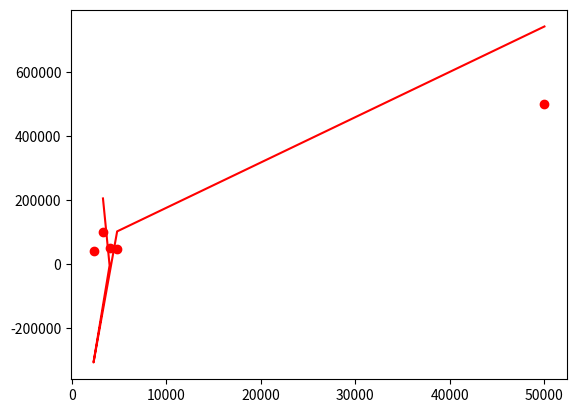

Reproduce this figure in Python.
import pandas as pd
import matplotlib.pyplot as plt

dic={
    "areas":[3300,4000,2300,4800,50000],
    "age":[5,13,43,22,3],
    "badroom":[2,4,5,2,1],
    "prices":[100000,50000,40000,45000,500000]
}
df=pd.DataFrame(dic)

X=list(zip(df["areas"],df["age"],df["badroom"]))
Y=df["prices"]

m=len(X)
n=len(X[0])

X_mean = [sum([X[i][j] for i in range(m)]) / m for j in range(n)]
Y_mean=sum(Y)/m

y_dev=[Y[i]-Y_mean for i in range(m)]
x_dev=[[X[i][j]-X_mean[j] for j in range(n) ]for i in range(m)]


# print(x_dev,y_dev)
X_dev_T = [[x_dev[i][j] for i in range(m)] for j in range(n)]
X_dev_T_X_dev = [[sum([X_dev_T[i][k] * x_dev[k][j] for k in range(m)]) for j in range(n)] for i in range(n)]
X_dev_T_Y_dev = [sum([X_dev_T[i][j] * y_dev[j] for j in range(m)]) for i in range(n)]

coefficients = [0] * n
for i in range(n):
    coefficients[i] = X_dev_T_Y_dev[i] / X_dev_T_X_dev[i][i]

intercept = Y_mean - sum([coefficients[j] * X_mean[j] for j in range(n)])

Y_pred = [sum([coefficients[j] * X[i][j] for j in range(n)]) + intercept for i in range(m)]
# print(X_dev_T)
X_new=[[40000,5,3]]

Y_new = [sum([coefficients[j] * X_new[i][j] for j in range(n)]) + intercept for i in range(len(X_new))]

# print(X_dev_T_Y_dev)
print(Y_new)


plt.scatter(df["areas"],Y,color="red")
# plt.scatter(df["age"],Y)
# plt.scatter(df["badroom"],Y,color="green")
plt.plot(df["areas"],Y_pred,color="red")
plt.show()


